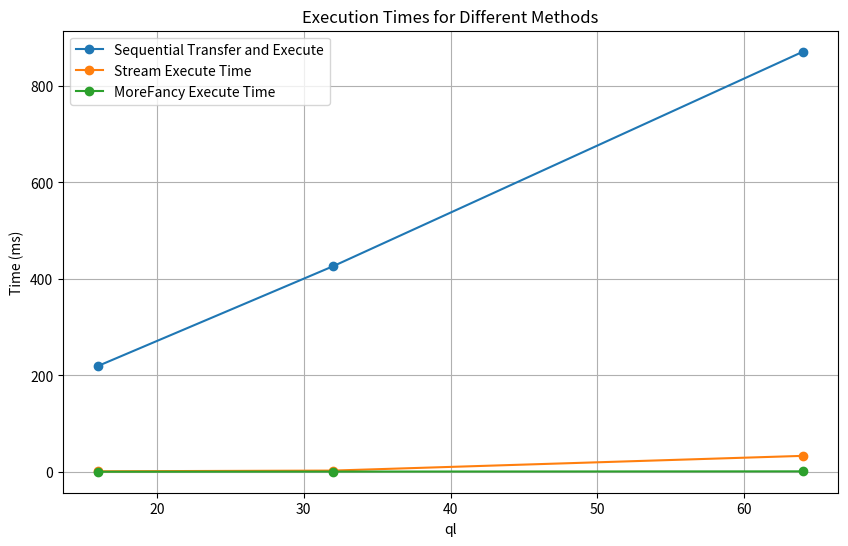

The matplotlib source for this figure:
import matplotlib.pyplot as plt

# Data
ql_values = [16, 32, 64]
sequential_times = [219.953598, 426.429443, 870.881531]
stream_times = [1.393504, 2.900448, 33.405376]
more_fancy_times = [0.532352, 0.839200, 1.307680]

# Plotting
plt.figure(figsize=(10, 6))
plt.plot(ql_values, sequential_times, marker='o', label='Sequential Transfer and Execute')
plt.plot(ql_values, stream_times, marker='o', label='Stream Execute Time')
plt.plot(ql_values, more_fancy_times, marker='o', label='MoreFancy Execute Time')

# Labels and Title
plt.xlabel('ql')
plt.ylabel('Time (ms)')
plt.title('Execution Times for Different Methods')
plt.legend()
plt.grid(True)

# Show Plot
plt.show()
